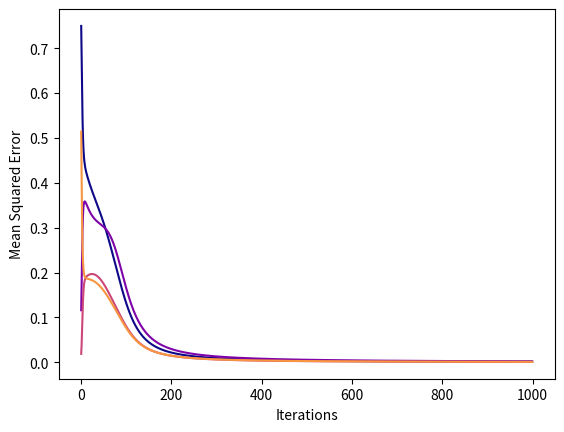
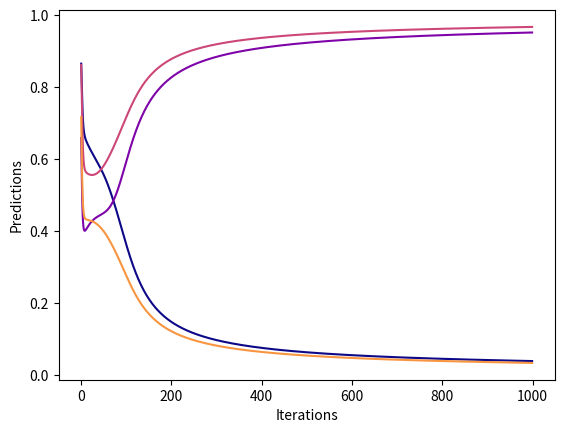

These figures' Python source, in order:
# by Carson Reader, Kat Berge, Nuzhat Hoque, Kelly Shor

import math
import random
from statistics import mean
import matplotlib.pyplot as plt


LEARNING_RATE = 1


class InputNeuron:

    def __init__(self, activation=1):
        self.activation = activation
        self.delta = 0


class OutputNeuron:

    def __init__(self, previous_layer):
        self.activation = None
        self.delta = None
        self.previous_layer = [InputNeuron()] + previous_layer  # Add bias node
        self.weights = [random.gauss(0, 1) for _ in self.previous_layer]

    def update_activation(self):
        """
        Update the activation of this neuron, based on its previous layer and weights.
        """
        s = sum(self.weights[i] * self.previous_layer[i].activation for i in range(len(self.previous_layer)))
        self.activation = logistic(s)

    def update_delta(self, target):
        """
        Update the delta value for this neuron. Also, backpropagate delta values to neurons in
        the previous layer.
        :param target: The desired output of this neuron.
        """

        a = self.activation
        t = target
        self.delta = -a * (1 - a) * (t - a)
        for unit, weight in zip(self.previous_layer[1:], self.weights[1:]):
            unit.delta += weight * self.delta

    def update_weights(self):
        """
        Update the weights of this neuron.
        """
        for j in range(len(self.previous_layer)):
            self.weights[j] += -LEARNING_RATE * self.previous_layer[j].activation * self.delta


class HiddenNeuron(OutputNeuron):
    def update_delta(self):
        """
        Update the delta value for this neuron. Also, backpropagate delta values to neurons in
        the previous layer.
        """
        a = self.activation
        self.delta *= a * (1 - a)
        for unit, weight in zip(self.previous_layer[1:], self.weights[1:]):
            unit.delta += weight * self.delta


class Network:

    def __init__(self, sizes):
        """
        :param sizes: A list of the number of neurons in each layer, e.g., [2, 2, 1] for a network that can learn XOR.
        """
        self.layers = [None] * len(sizes)
        self.layers[0] = [InputNeuron() for _ in range(sizes[0])]
        self.mse_list = []
        self.predicts = []
        for i in range(1, len(sizes) - 1):
            self.layers[i] = [HiddenNeuron(self.layers[i-1]) for _ in range(sizes[i])]
        self.layers[-1] = [OutputNeuron(self.layers[-2]) for _ in range(sizes[-1])]

    def predict(self, inputs):
        """
        :param inputs: Values to use as activations of the input layer.
        :return: The predictions of the neurons in the output layer.
        """
        for i in range(len(self.layers[0])):
            self.layers[0][i].activation = inputs[i]
        for layer in self.layers[1:]:
            for unit in layer:
                unit.update_activation()
        return [layer.activation for layer in self.layers[-1]]

    def reset_deltas(self):
        """
        Set the deltas for all units to 0.
        """
        for layer in self.layers:
            for unit in layer:
                unit.delta = 0

    def update_deltas(self, targets):
        """
        Update the deltas of all neurons, using backpropagation. Assumes predict has already
        been called, so all neurons have had their activations updated.
        :param targets: The desired activations of the output neurons.
        """
        for unit, t in zip(self.layers[-1], targets):
            unit.update_delta(t)
        for layer in self.layers[-2:0:-1]:
            for unit in layer:
                unit.update_delta()

    def update_weights(self):
        """
        Update the weights of all neurons.
        """
        for layer in self.layers[1:]:
            for unit in layer:
                unit.update_weights()

    def train(self, inputs, targets):
        """
        Feed inputs through this network, then adjust the weights so that the activations of
        the output neurons will be slightly closer to targets.
        :param inputs: A list activation values for the input units.
        :param targets: A list desired activation values for the output units.
        """
        predict = self.predict(inputs)
        self.update_mse(predict, targets)
        self.update_predicts(predict)
        self.reset_deltas()  # Set all deltas to 0
        self.update_deltas(targets)
        self.update_weights()

    def update_mse(self, outputs: list, targets: list) -> None:
        self.mse_list.append(mse(outputs, targets))

    def update_predicts(self, output: float) -> None:
        self.predicts.append(output)

    def graph_mse(self, n: int) -> None:
        """
        Graphs the Mean squared error as the network learns
        :param n: the number of iterations that are being graphed
        """
        #This uses matplotlib color maps to generate colors. Plasma is the color theme, so you can switch it for any colormaps
        # at https://matplotlib.org/stable/tutorials/colors/colormaps.html
        colors = plt.cm.plasma([i/n for i in range(n)]) 
        for i in range(n):
            print(colors[i])
            plt.plot(self.mse_list[i::n], marker='', color=colors[i])
        plt.xlabel("Iterations")
        plt.ylabel("Mean Squared Error")
        plt.show()

    def graph_predict(self, n: int) -> None:
        #very similar to plotting mse
        colors = plt.cm.plasma([i / n for i in range(n)])
        for i in range(n):
            plt.plot(self.predicts[i::n], marker='', color=colors[i])
        plt.xlabel("Iterations")
        plt.ylabel("Predictions")
        plt.show()

def mse(predicts: list, targets: list) -> float:
    """
    Mean squared error
    """
    return mean([p - t for p, t in zip(predicts, targets)])**2


def logistic(x):
    """
    Logistic sigmoid squashing function.
    """
    return 1 / (1 + math.exp(-x))


def main():
    net = Network([2, 5, 1])
    inputs = [[0, 0], [0, 1], [1, 0], [1, 1]]
    targets = [[0], [1], [1], [0]]
    for _ in range(1000):
        for i, t in zip(inputs, targets):
            net.train(i, t)
    net.graph_mse(len(targets))
    net.graph_predict(len(targets))

if __name__ == "__main__":
    main()
